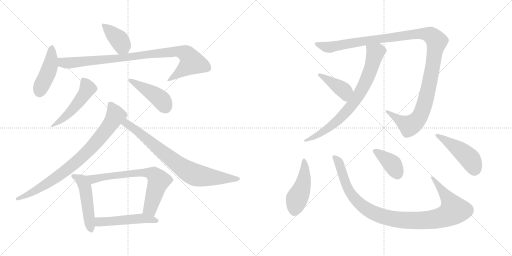
t = 0.00 s
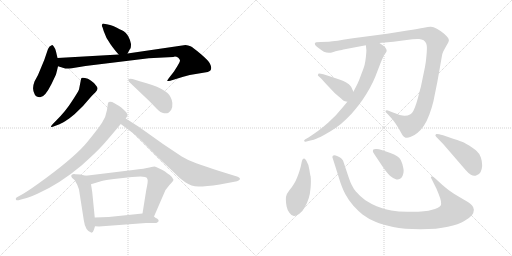
t = 2.60 s
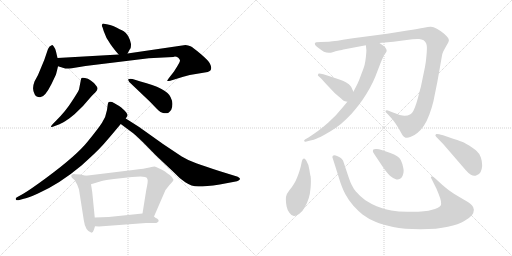
t = 5.21 s
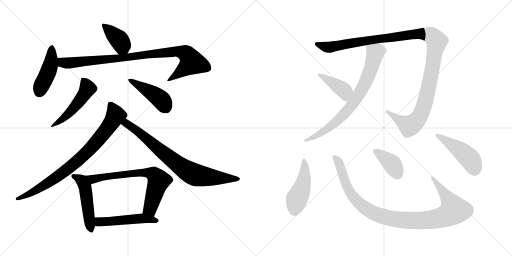
t = 7.81 s
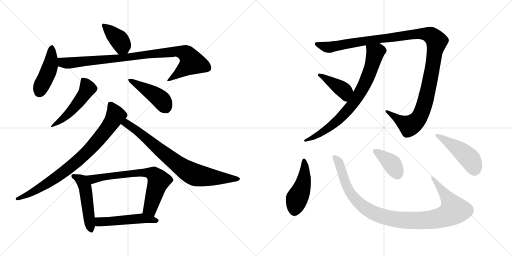
t = 10.42 s
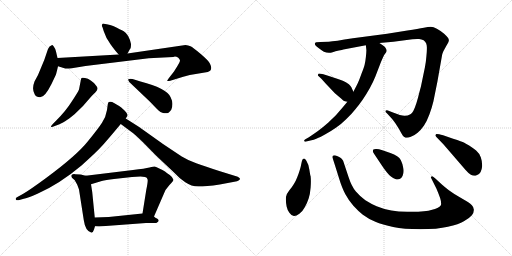
t = 13.02 s

The animated SVG that drew these frames (rendered in a browser with its animation timeline set to each time). Animation: 17 CSS @keyframes rules; one cycle of 13.02 s.

<svg version="1.1" viewBox="0 0 2048 1024" xmlns="http://www.w3.org/2000/svg">
  <g stroke="lightgray" stroke-dasharray="1,1" stroke-width="1" transform="scale(4, 4)">
    <line x1="0" y1="0" x2="256" y2="256"></line>
    <line x1="256" y1="0" x2="0" y2="256"></line>
    <line x1="128" y1="0" x2="128" y2="256"></line>
    <line x1="0" y1="128" x2="256" y2="128"></line>
    <line x1="256" y1="0" x2="512" y2="256"></line>
    <line x1="512" y1="0" x2="256" y2="256"></line>
    <line x1="384" y1="0" x2="384" y2="256"></line>
    <line x1="256" y1="128" x2="512" y2="128"></line>
  </g>
<g transform="scale(1, -1) translate(0, -850)">
   <style type="text/css">
    @keyframes keyframes0 {
      from {
       stroke: black;
       stroke-dashoffset: 391;
       stroke-width: 128;
       }
       56% {
       animation-timing-function: step-end;
       stroke: black;
       stroke-dashoffset: 0;
       stroke-width: 128;
       }
       to {
       stroke: black;
       stroke-width: 1024;
       }
       }
       #make-me-a-hanzi-animation-0 {
         animation: keyframes0 0.568197s both;
         animation-delay: 0.000000s;
         animation-timing-function: linear;
       }
    @keyframes keyframes1 {
      from {
       stroke: black;
       stroke-dashoffset: 442;
       stroke-width: 128;
       }
       59% {
       animation-timing-function: step-end;
       stroke: black;
       stroke-dashoffset: 0;
       stroke-width: 128;
       }
       to {
       stroke: black;
       stroke-width: 1024;
       }
       }
       #make-me-a-hanzi-animation-1 {
         animation: keyframes1 0.609701s both;
         animation-delay: 0.568197s;
         animation-timing-function: linear;
       }
    @keyframes keyframes2 {
      from {
       stroke: black;
       stroke-dashoffset: 929;
       stroke-width: 128;
       }
       75% {
       animation-timing-function: step-end;
       stroke: black;
       stroke-dashoffset: 0;
       stroke-width: 128;
       }
       to {
       stroke: black;
       stroke-width: 1024;
       }
       }
       #make-me-a-hanzi-animation-2 {
         animation: keyframes2 1.006022s both;
         animation-delay: 1.177898s;
         animation-timing-function: linear;
       }
    @keyframes keyframes3 {
      from {
       stroke: black;
       stroke-dashoffset: 499;
       stroke-width: 128;
       }
       62% {
       animation-timing-function: step-end;
       stroke: black;
       stroke-dashoffset: 0;
       stroke-width: 128;
       }
       to {
       stroke: black;
       stroke-width: 1024;
       }
       }
       #make-me-a-hanzi-animation-3 {
         animation: keyframes3 0.656087s both;
         animation-delay: 2.183920s;
         animation-timing-function: linear;
       }
    @keyframes keyframes4 {
      from {
       stroke: black;
       stroke-dashoffset: 449;
       stroke-width: 128;
       }
       59% {
       animation-timing-function: step-end;
       stroke: black;
       stroke-dashoffset: 0;
       stroke-width: 128;
       }
       to {
       stroke: black;
       stroke-width: 1024;
       }
       }
       #make-me-a-hanzi-animation-4 {
         animation: keyframes4 0.615397s both;
         animation-delay: 2.840007s;
         animation-timing-function: linear;
       }
    @keyframes keyframes5 {
      from {
       stroke: black;
       stroke-dashoffset: 830;
       stroke-width: 128;
       }
       73% {
       animation-timing-function: step-end;
       stroke: black;
       stroke-dashoffset: 0;
       stroke-width: 128;
       }
       to {
       stroke: black;
       stroke-width: 1024;
       }
       }
       #make-me-a-hanzi-animation-5 {
         animation: keyframes5 0.925456s both;
         animation-delay: 3.455404s;
         animation-timing-function: linear;
       }
    @keyframes keyframes6 {
      from {
       stroke: black;
       stroke-dashoffset: 783;
       stroke-width: 128;
       }
       72% {
       animation-timing-function: step-end;
       stroke: black;
       stroke-dashoffset: 0;
       stroke-width: 128;
       }
       to {
       stroke: black;
       stroke-width: 1024;
       }
       }
       #make-me-a-hanzi-animation-6 {
         animation: keyframes6 0.887207s both;
         animation-delay: 4.380860s;
         animation-timing-function: linear;
       }
    @keyframes keyframes7 {
      from {
       stroke: black;
       stroke-dashoffset: 497;
       stroke-width: 128;
       }
       62% {
       animation-timing-function: step-end;
       stroke: black;
       stroke-dashoffset: 0;
       stroke-width: 128;
       }
       to {
       stroke: black;
       stroke-width: 1024;
       }
       }
       #make-me-a-hanzi-animation-7 {
         animation: keyframes7 0.654460s both;
         animation-delay: 5.268067s;
         animation-timing-function: linear;
       }
    @keyframes keyframes8 {
      from {
       stroke: black;
       stroke-dashoffset: 698;
       stroke-width: 128;
       }
       69% {
       animation-timing-function: step-end;
       stroke: black;
       stroke-dashoffset: 0;
       stroke-width: 128;
       }
       to {
       stroke: black;
       stroke-width: 1024;
       }
       }
       #make-me-a-hanzi-animation-8 {
         animation: keyframes8 0.818034s both;
         animation-delay: 5.922527s;
         animation-timing-function: linear;
       }
    @keyframes keyframes9 {
      from {
       stroke: black;
       stroke-dashoffset: 503;
       stroke-width: 128;
       }
       62% {
       animation-timing-function: step-end;
       stroke: black;
       stroke-dashoffset: 0;
       stroke-width: 128;
       }
       to {
       stroke: black;
       stroke-width: 1024;
       }
       }
       #make-me-a-hanzi-animation-9 {
         animation: keyframes9 0.659342s both;
         animation-delay: 6.740561s;
         animation-timing-function: linear;
       }
    @keyframes keyframes10 {
      from {
       stroke: black;
       stroke-dashoffset: 1227;
       stroke-width: 128;
       }
       80% {
       animation-timing-function: step-end;
       stroke: black;
       stroke-dashoffset: 0;
       stroke-width: 128;
       }
       to {
       stroke: black;
       stroke-width: 1024;
       }
       }
       #make-me-a-hanzi-animation-10 {
         animation: keyframes10 1.248535s both;
         animation-delay: 7.399903s;
         animation-timing-function: linear;
       }
    @keyframes keyframes11 {
      from {
       stroke: black;
       stroke-dashoffset: 765;
       stroke-width: 128;
       }
       71% {
       animation-timing-function: step-end;
       stroke: black;
       stroke-dashoffset: 0;
       stroke-width: 128;
       }
       to {
       stroke: black;
       stroke-width: 1024;
       }
       }
       #make-me-a-hanzi-animation-11 {
         animation: keyframes11 0.872559s both;
         animation-delay: 8.648438s;
         animation-timing-function: linear;
       }
    @keyframes keyframes12 {
      from {
       stroke: black;
       stroke-dashoffset: 408;
       stroke-width: 128;
       }
       57% {
       animation-timing-function: step-end;
       stroke: black;
       stroke-dashoffset: 0;
       stroke-width: 128;
       }
       to {
       stroke: black;
       stroke-width: 1024;
       }
       }
       #make-me-a-hanzi-animation-12 {
         animation: keyframes12 0.582031s both;
         animation-delay: 9.520997s;
         animation-timing-function: linear;
       }
    @keyframes keyframes13 {
      from {
       stroke: black;
       stroke-dashoffset: 470;
       stroke-width: 128;
       }
       60% {
       animation-timing-function: step-end;
       stroke: black;
       stroke-dashoffset: 0;
       stroke-width: 128;
       }
       to {
       stroke: black;
       stroke-width: 1024;
       }
       }
       #make-me-a-hanzi-animation-13 {
         animation: keyframes13 0.632487s both;
         animation-delay: 10.103028s;
         animation-timing-function: linear;
       }
    @keyframes keyframes14 {
      from {
       stroke: black;
       stroke-dashoffset: 1032;
       stroke-width: 128;
       }
       77% {
       animation-timing-function: step-end;
       stroke: black;
       stroke-dashoffset: 0;
       stroke-width: 128;
       }
       to {
       stroke: black;
       stroke-width: 1024;
       }
       }
       #make-me-a-hanzi-animation-14 {
         animation: keyframes14 1.089844s both;
         animation-delay: 10.735515s;
         animation-timing-function: linear;
       }
    @keyframes keyframes15 {
      from {
       stroke: black;
       stroke-dashoffset: 389;
       stroke-width: 128;
       }
       56% {
       animation-timing-function: step-end;
       stroke: black;
       stroke-dashoffset: 0;
       stroke-width: 128;
       }
       to {
       stroke: black;
       stroke-width: 1024;
       }
       }
       #make-me-a-hanzi-animation-15 {
         animation: keyframes15 0.566569s both;
         animation-delay: 11.825359s;
         animation-timing-function: linear;
       }
    @keyframes keyframes16 {
      from {
       stroke: black;
       stroke-dashoffset: 467;
       stroke-width: 128;
       }
       60% {
       animation-timing-function: step-end;
       stroke: black;
       stroke-dashoffset: 0;
       stroke-width: 128;
       }
       to {
       stroke: black;
       stroke-width: 1024;
       }
       }
       #make-me-a-hanzi-animation-16 {
         animation: keyframes16 0.630046s both;
         animation-delay: 12.391928s;
         animation-timing-function: linear;
       }
</style>
<path d="M 510.0 636.5 L 520.0 654.5 Q 524.0 657.5 524.0 674.5 Q 516.0 712.5 495.0 725.5 Q 482.0 732.5 455.0 745.5 Q 437.0 751.5 432.0 752.5 L 416.0 755.5 Q 410.0 756.5 408.0 751.5 Q 406.0 746.5 410.0 741.5 L 415.0 725.5 Q 423.0 699.5 442.0 673.5 Q 461.0 646.5 475.0 632.5 C 496.0 610.5 496.0 610.5 510.0 636.5 Z" fill="lightgray"></path> 
<path d="M 230.0 618.5 L 224.0 644.5 Q 220.0 658.5 215.0 664.5 Q 210.0 670.5 207.0 669.5 Q 197.0 667.5 192.0 654.5 L 177.0 610.5 L 152.0 550.5 L 138.0 524.5 Q 126.0 493.5 139.0 472.5 Q 145.0 461.5 159.0 461.5 Q 178.0 458.5 206.0 514.5 L 224.0 552.5 Q 231.0 579.5 232.0 585.5 L 230.0 618.5 Z" fill="lightgray"></path> 
<path d="M 712.0 620.5 Q 719.0 614.5 720.0 608.5 Q 721.0 601.5 696.0 564.5 L 675.0 537.5 Q 668.0 527.5 669.0 526.5 Q 670.0 524.5 681.0 527.5 L 707.0 535.5 Q 733.0 543.5 759.0 550.5 L 831.0 562.5 Q 845.0 566.5 845.0 579.5 Q 845.0 584.5 840.0 595.5 Q 836.0 606.5 803.0 634.5 Q 771.0 661.5 762.0 665.5 Q 753.0 669.5 742.0 670.5 L 510.0 636.5 L 475.0 632.5 L 230.0 618.5 C 200.0 616.5 203.0 594.5 232.0 585.5 L 261.0 576.5 Q 267.0 574.5 287.0 577.5 L 342.0 586.5 L 595.0 617.5 L 693.0 622.5 Q 702.0 625.5 712.0 620.5 Z" fill="lightgray"></path> 
<path d="M 225.0 368.5 L 213.0 356.5 Q 203.0 346.5 204.0 343.5 Q 206.0 340.5 219.0 346.5 L 238.0 353.5 Q 254.0 360.5 262.0 366.5 Q 271.0 371.5 298.0 393.5 L 332.0 426.5 L 365.0 464.5 Q 374.0 474.5 382.0 481.5 Q 397.0 495.5 384.0 508.5 Q 364.0 534.5 340.0 538.5 Q 329.0 540.5 326.0 538.5 Q 324.0 536.5 323.0 528.5 L 316.0 492.5 Q 311.0 480.5 287.0 444.5 Q 264.0 407.5 225.0 368.5 Z" fill="lightgray"></path> 
<path d="M 517.0 522.5 L 599.0 444.5 L 626.0 416.5 Q 643.0 398.5 656.0 397.5 Q 669.0 396.5 674.0 399.5 Q 681.0 406.5 685.0 411.5 Q 696.0 436.5 682.0 462.5 Q 666.0 497.5 562.0 524.5 L 530.0 534.5 Q 514.0 535.5 513.0 533.5 Q 512.0 529.5 517.0 522.5 Z" fill="lightgray"></path> 
<path d="M 503.0 376.5 L 508.0 384.5 Q 515.0 391.5 499.0 407.5 Q 483.0 423.5 475.0 427.5 Q 467.0 431.5 456.0 438.5 Q 445.0 445.5 435.0 442.5 Q 432.0 440.5 431.0 432.5 L 428.0 410.5 Q 423.0 380.5 408.0 359.5 Q 394.0 337.5 350.0 283.5 Q 307.0 229.5 187.0 140.5 Q 122.0 92.5 93.0 75.5 L 66.0 60.5 Q 61.0 55.5 64.0 51.5 Q 67.0 47.5 81.0 51.5 L 95.0 55.5 Q 108.0 56.5 152.0 76.5 Q 239.0 115.5 326.0 188.5 Q 384.0 240.5 404.0 262.5 Q 424.0 283.5 483.0 354.5 L 503.0 376.5 Z" fill="lightgray"></path> 
<path d="M 483.0 354.5 L 526.0 322.5 Q 537.0 315.5 571.0 282.5 L 624.0 228.5 L 694.0 162.5 Q 717.0 137.5 741.0 121.5 Q 765.0 104.5 794.0 104.5 Q 823.0 104.5 879.0 112.5 L 948.0 125.5 Q 955.0 127.5 959.0 132.5 Q 963.0 136.5 951.0 143.5 L 877.0 166.5 Q 815.0 186.5 785.0 197.5 Q 755.0 207.5 727.0 224.5 L 652.0 274.5 L 555.0 343.5 L 503.0 376.5 C 478.0 392.5 459.0 372.5 483.0 354.5 Z" fill="lightgray"></path> 
<path d="M 343.0 147.5 L 322.0 152.5 L 301.0 153.5 Q 297.0 154.5 291.0 153.5 Q 285.0 151.5 285.0 147.5 Q 285.0 142.5 289.0 138.5 L 299.0 129.5 L 309.0 111.5 L 316.0 92.5 L 335.0 -29.5 Q 341.0 -73.5 366.0 -80.5 Q 372.0 -80.5 376.0 -67.5 L 380.0 -54.5 L 379.0 -19.5 L 369.0 81.5 L 364.0 113.5 C 359.0 143.5 359.0 143.5 343.0 147.5 Z" fill="lightgray"></path> 
<path d="M 616.0 -15.5 L 655.0 74.5 Q 660.0 91.5 677.0 109.5 Q 694.0 126.5 694.0 131.5 Q 690.0 142.5 679.0 150.5 Q 668.0 157.5 660.0 164.5 Q 652.0 170.5 635.0 177.5 Q 622.0 184.5 618.0 184.5 Q 615.0 184.5 598.0 180.5 Q 581.0 176.5 532.0 170.5 L 343.0 147.5 C 313.0 143.5 335.0 104.5 364.0 113.5 L 407.0 126.5 Q 422.0 130.5 456.0 134.5 L 528.0 142.5 L 562.0 144.5 L 580.0 142.5 Q 589.0 140.5 590.0 133.5 Q 593.0 126.5 585.0 90.5 L 570.0 -3.5 C 565.0 -33.5 604.0 -43.5 616.0 -15.5 Z" fill="lightgray"></path> 
<path d="M 380.0 -54.5 L 396.0 -55.5 L 584.0 -41.5 L 625.0 -41.5 Q 643.0 -33.5 628.0 -23.5 Q 621.0 -20.5 616.0 -15.5 C 597.0 -0.5 597.0 -0.5 570.0 -3.5 L 435.0 -17.5 L 379.0 -19.5 C 349.0 -20.5 350.0 -52.5 380.0 -54.5 Z" fill="lightgray"></path> 
<path d="M 1517.5 678.0 L 1573.5 683.0 L 1649.5 693.0 Q 1660.5 694.0 1668.5 694.0 L 1676.5 694.0 Q 1686.5 693.0 1694.5 689.0 Q 1701.5 683.0 1704.5 677.0 Q 1707.5 670.0 1707.5 661.0 L 1707.5 654.0 Q 1707.5 643.0 1705.5 624.0 Q 1703.5 599.0 1699.5 580.0 L 1683.5 503.0 Q 1679.5 489.0 1672.5 461.0 Q 1665.5 435.0 1659.5 420.0 Q 1653.5 405.0 1648.5 399.0 Q 1643.5 394.0 1637.5 391.0 Q 1632.5 388.0 1619.5 387.0 L 1617.5 387.0 Q 1604.5 387.0 1569.5 401.0 L 1551.5 408.0 Q 1549.5 409.0 1547.5 409.0 Q 1545.5 409.0 1543.5 408.0 Q 1542.5 407.0 1542.5 405.0 L 1542.5 402.0 L 1549.5 395.0 L 1569.5 373.0 Q 1580.5 360.0 1595.5 335.0 Q 1609.5 309.0 1613.5 305.0 Q 1617.5 301.0 1619.5 301.0 Q 1621.5 299.0 1623.5 299.0 L 1627.5 299.0 Q 1633.5 299.0 1643.5 303.0 Q 1657.5 308.0 1670.5 319.0 Q 1683.5 330.0 1695.5 347.0 Q 1707.5 365.0 1717.5 392.0 Q 1727.5 419.0 1733.5 444.0 L 1749.5 523.0 L 1767.5 625.0 Q 1769.5 637.0 1773.5 645.0 L 1785.5 667.0 Q 1794.5 682.0 1795.5 687.0 Q 1795.5 693.0 1792.5 698.0 Q 1789.5 703.0 1776.5 715.0 Q 1762.5 727.0 1747.5 735.0 Q 1733.5 743.0 1723.5 743.0 L 1721.5 743.0 Q 1713.5 743.0 1695.5 739.0 Q 1673.5 735.0 1629.5 728.0 L 1548.5 715.0 L 1411.5 697.0 Q 1337.5 685.0 1315.5 683.0 L 1281.5 682.0 L 1265.5 681.0 Q 1259.5 679.0 1259.5 677.0 L 1259.5 675.0 Q 1259.5 673.0 1261.5 669.0 Q 1264.5 665.0 1275.5 657.0 Q 1287.5 649.0 1295.5 643.0 Q 1305.5 639.0 1315.5 639.0 L 1317.5 639.0 Q 1322.5 639.0 1330.5 641.0 Q 1341.5 645.0 1355.5 648.0 Q 1369.5 651.0 1373.5 652.0 L 1463.5 669.0 L 1517.5 678.0 Z" fill="lightgray"></path> 
<path d="M 1389.5 443.0 L 1369.5 419.0 L 1343.5 389.0 L 1313.5 360.0 Q 1297.5 346.0 1283.5 335.0 Q 1268.5 323.0 1257.5 316.0 L 1235.5 301.0 L 1221.5 293.0 Q 1216.5 290.0 1216.5 287.0 L 1216.5 286.0 Q 1217.5 283.0 1221.5 283.0 Q 1223.5 283.0 1225.5 284.0 L 1241.5 288.0 Q 1255.5 291.0 1267.5 296.0 Q 1278.5 300.0 1301.5 313.0 Q 1323.5 325.0 1343.5 339.0 Q 1364.5 353.0 1385.5 374.0 Q 1407.5 395.0 1421.5 413.0 Q 1436.5 431.0 1450.5 451.0 Q 1465.5 473.0 1479.5 498.0 Q 1493.5 524.0 1501.5 544.0 L 1521.5 596.0 Q 1533.5 626.0 1539.5 634.0 Q 1545.5 642.0 1545.5 643.0 Q 1546.5 645.0 1546.5 648.0 Q 1546.5 651.0 1544.5 654.0 Q 1542.5 659.0 1537.5 664.0 Q 1531.5 669.0 1517.5 678.0 C 1492.5 695.0 1460.5 699.0 1463.5 669.0 L 1465.5 649.0 Q 1465.5 641.0 1463.5 622.0 Q 1461.5 603.0 1458.5 591.0 Q 1455.5 579.0 1445.5 554.0 Q 1436.5 529.0 1433.5 523.0 Q 1431.5 517.0 1425.5 506.0 L 1413.5 483.0 L 1389.5 443.0 Z" fill="lightgray"></path> 
<path d="M 1413.5 483.0 L 1405.5 501.0 Q 1403.5 505.0 1395.5 513.0 Q 1385.5 521.0 1373.5 526.0 Q 1361.5 532.0 1321.5 544.0 L 1293.5 553.0 Q 1281.5 556.0 1276.5 556.0 Q 1274.5 556.0 1273.5 555.0 Q 1271.5 551.0 1271.5 548.0 L 1285.5 535.0 L 1303.5 515.0 L 1339.5 477.0 L 1365.5 455.0 Q 1371.5 449.0 1374.5 447.0 Q 1377.5 445.0 1389.5 443.0 C 1418.5 438.0 1425.5 456.0 1413.5 483.0 Z" fill="lightgray"></path> 
<path d="M 1242.5 145.0 Q 1241.5 145.0 1237.5 171.0 Q 1233.5 195.0 1225.5 207.0 Q 1219.5 216.0 1216.5 216.0 L 1215.5 216.0 Q 1211.5 215.0 1209.5 211.0 Q 1207.5 207.0 1205.5 196.0 Q 1203.5 184.0 1198.5 168.0 Q 1193.5 152.0 1188.5 140.0 Q 1183.5 127.0 1175.5 114.0 Q 1167.5 100.0 1157.5 89.0 L 1147.5 74.0 Q 1143.5 65.0 1143.5 52.0 Q 1143.5 39.0 1146.5 24.0 Q 1149.5 9.0 1157.5 -1.0 Q 1166.5 -14.0 1175.5 -14.0 L 1176.5 -14.0 Q 1185.5 -14.0 1197.5 -5.0 Q 1209.5 3.0 1218.5 20.0 Q 1228.5 37.0 1234.5 56.0 Q 1240.5 74.0 1242.5 100.0 Q 1243.5 113.0 1243.5 124.0 Q 1243.5 136.0 1242.5 145.0 Z" fill="lightgray"></path> 
<path d="M 1742.5 135.0 Q 1732.5 145.0 1728.5 145.0 L 1727.5 145.0 Q 1724.5 144.0 1723.5 141.0 Q 1723.5 139.0 1731.5 124.0 L 1745.5 96.0 Q 1752.5 80.0 1760.5 58.0 Q 1764.5 45.0 1764.5 37.0 Q 1764.5 32.0 1763.5 29.0 Q 1759.5 23.0 1749.5 18.0 Q 1740.5 14.0 1728.5 11.0 Q 1715.5 7.0 1695.5 5.0 Q 1673.5 3.0 1649.5 3.0 L 1628.5 3.0 Q 1593.5 3.0 1565.5 8.0 Q 1529.5 15.0 1506.5 25.0 Q 1483.5 35.0 1461.5 49.0 Q 1439.5 65.0 1423.5 84.0 Q 1406.5 104.0 1394.5 141.0 L 1379.5 186.0 L 1372.5 207.0 Q 1369.5 212.0 1364.5 217.0 Q 1359.5 221.0 1350.5 225.0 Q 1341.5 229.0 1337.5 229.0 Q 1333.5 229.0 1331.5 227.0 Q 1329.5 225.0 1329.5 221.0 L 1339.5 190.0 L 1355.5 139.0 Q 1367.5 99.0 1381.5 73.0 Q 1395.5 47.0 1413.5 27.0 Q 1431.5 7.0 1451.5 -9.0 Q 1472.5 -25.0 1501.5 -37.0 Q 1529.5 -49.0 1572.5 -58.0 Q 1615.5 -67.0 1681.5 -67.0 Q 1749.5 -67.0 1791.5 -57.0 Q 1835.5 -47.0 1855.5 -35.0 Q 1877.5 -23.0 1887.5 -11.0 Q 1895.5 0.0 1895.5 11.0 Q 1895.5 21.0 1887.5 29.0 Q 1880.5 36.0 1871.5 42.0 L 1837.5 62.0 Q 1814.5 75.0 1795.5 89.0 Q 1777.5 103.0 1767.5 112.0 L 1742.5 135.0 Z" fill="lightgray"></path> 
<path d="M 1527.5 188.0 Q 1549.5 155.0 1562.5 145.0 Q 1574.5 135.0 1583.5 133.0 Q 1586.5 132.0 1589.5 132.0 Q 1595.5 132.0 1600.5 135.0 Q 1607.5 139.0 1610.5 147.0 Q 1614.5 156.0 1614.5 166.0 Q 1614.5 171.0 1613.5 176.0 Q 1611.5 193.0 1603.5 209.0 Q 1594.5 227.0 1561.5 238.0 L 1529.5 249.0 Q 1514.5 254.0 1506.5 254.0 L 1503.5 254.0 Q 1495.5 254.0 1493.5 252.0 Q 1491.5 249.0 1491.5 245.0 Q 1491.5 241.0 1497.5 233.0 L 1527.5 188.0 Z" fill="lightgray"></path> 
<path d="M 1772.5 309.0 Q 1753.5 314.0 1747.5 314.0 L 1745.5 314.0 Q 1741.5 311.0 1741.5 309.0 Q 1741.5 306.0 1745.5 302.0 L 1773.5 273.0 L 1811.5 229.0 L 1861.5 171.0 Q 1873.5 157.0 1883.5 151.0 Q 1890.5 147.0 1897.5 147.0 Q 1902.5 147.0 1906.5 149.0 Q 1917.5 153.0 1922.5 162.0 Q 1927.5 172.0 1928.5 185.0 L 1928.5 190.0 Q 1928.5 205.0 1923.5 220.0 Q 1917.5 237.0 1904.5 248.0 Q 1890.5 259.0 1876.5 268.0 Q 1861.5 277.0 1855.5 280.0 Q 1849.5 283.0 1812.5 295.0 L 1772.5 309.0 Z" fill="lightgray"></path> 
      <clipPath id="make-me-a-hanzi-clip-0">
      <path d="M 510.0 636.5 L 520.0 654.5 Q 524.0 657.5 524.0 674.5 Q 516.0 712.5 495.0 725.5 Q 482.0 732.5 455.0 745.5 Q 437.0 751.5 432.0 752.5 L 416.0 755.5 Q 410.0 756.5 408.0 751.5 Q 406.0 746.5 410.0 741.5 L 415.0 725.5 Q 423.0 699.5 442.0 673.5 Q 461.0 646.5 475.0 632.5 C 496.0 610.5 496.0 610.5 510.0 636.5 Z" fill="lightgray"></path>
      </clipPath>
      <path clip-path="url(#make-me-a-hanzi-clip-0)" d="M 415.0 747.5 L 473.0 695.5 L 503.0 646.5 " fill="none" id="make-me-a-hanzi-animation-0" stroke-dasharray="263 526" stroke-linecap="round"></path>

      <clipPath id="make-me-a-hanzi-clip-1">
      <path d="M 230.0 618.5 L 224.0 644.5 Q 220.0 658.5 215.0 664.5 Q 210.0 670.5 207.0 669.5 Q 197.0 667.5 192.0 654.5 L 177.0 610.5 L 152.0 550.5 L 138.0 524.5 Q 126.0 493.5 139.0 472.5 Q 145.0 461.5 159.0 461.5 Q 178.0 458.5 206.0 514.5 L 224.0 552.5 Q 231.0 579.5 232.0 585.5 L 230.0 618.5 Z" fill="lightgray"></path>
      </clipPath>
      <path clip-path="url(#make-me-a-hanzi-clip-1)" d="M 207.0 659.5 L 201.0 588.5 L 157.0 482.5 " fill="none" id="make-me-a-hanzi-animation-1" stroke-dasharray="314 628" stroke-linecap="round"></path>

      <clipPath id="make-me-a-hanzi-clip-2">
      <path d="M 712.0 620.5 Q 719.0 614.5 720.0 608.5 Q 721.0 601.5 696.0 564.5 L 675.0 537.5 Q 668.0 527.5 669.0 526.5 Q 670.0 524.5 681.0 527.5 L 707.0 535.5 Q 733.0 543.5 759.0 550.5 L 831.0 562.5 Q 845.0 566.5 845.0 579.5 Q 845.0 584.5 840.0 595.5 Q 836.0 606.5 803.0 634.5 Q 771.0 661.5 762.0 665.5 Q 753.0 669.5 742.0 670.5 L 510.0 636.5 L 475.0 632.5 L 230.0 618.5 C 200.0 616.5 203.0 594.5 232.0 585.5 L 261.0 576.5 Q 267.0 574.5 287.0 577.5 L 342.0 586.5 L 595.0 617.5 L 693.0 622.5 Q 702.0 625.5 712.0 620.5 Z" fill="lightgray"></path>
      </clipPath>
      <path clip-path="url(#make-me-a-hanzi-clip-2)" d="M 238.0 613.5 L 247.0 602.5 L 276.0 598.5 L 706.0 644.5 L 742.0 636.5 L 768.0 601.5 L 675.0 530.5 " fill="none" id="make-me-a-hanzi-animation-2" stroke-dasharray="801 1602" stroke-linecap="round"></path>

      <clipPath id="make-me-a-hanzi-clip-3">
      <path d="M 225.0 368.5 L 213.0 356.5 Q 203.0 346.5 204.0 343.5 Q 206.0 340.5 219.0 346.5 L 238.0 353.5 Q 254.0 360.5 262.0 366.5 Q 271.0 371.5 298.0 393.5 L 332.0 426.5 L 365.0 464.5 Q 374.0 474.5 382.0 481.5 Q 397.0 495.5 384.0 508.5 Q 364.0 534.5 340.0 538.5 Q 329.0 540.5 326.0 538.5 Q 324.0 536.5 323.0 528.5 L 316.0 492.5 Q 311.0 480.5 287.0 444.5 Q 264.0 407.5 225.0 368.5 Z" fill="lightgray"></path>
      </clipPath>
      <path clip-path="url(#make-me-a-hanzi-clip-3)" d="M 333.0 530.5 L 350.0 496.5 L 339.0 476.5 L 280.0 400.5 L 211.0 348.5 " fill="none" id="make-me-a-hanzi-animation-3" stroke-dasharray="371 742" stroke-linecap="round"></path>

      <clipPath id="make-me-a-hanzi-clip-4">
      <path d="M 517.0 522.5 L 599.0 444.5 L 626.0 416.5 Q 643.0 398.5 656.0 397.5 Q 669.0 396.5 674.0 399.5 Q 681.0 406.5 685.0 411.5 Q 696.0 436.5 682.0 462.5 Q 666.0 497.5 562.0 524.5 L 530.0 534.5 Q 514.0 535.5 513.0 533.5 Q 512.0 529.5 517.0 522.5 Z" fill="lightgray"></path>
      </clipPath>
      <path clip-path="url(#make-me-a-hanzi-clip-4)" d="M 517.0 528.5 L 629.0 464.5 L 652.0 442.5 L 666.0 413.5 " fill="none" id="make-me-a-hanzi-animation-4" stroke-dasharray="321 642" stroke-linecap="round"></path>

      <clipPath id="make-me-a-hanzi-clip-5">
      <path d="M 503.0 376.5 L 508.0 384.5 Q 515.0 391.5 499.0 407.5 Q 483.0 423.5 475.0 427.5 Q 467.0 431.5 456.0 438.5 Q 445.0 445.5 435.0 442.5 Q 432.0 440.5 431.0 432.5 L 428.0 410.5 Q 423.0 380.5 408.0 359.5 Q 394.0 337.5 350.0 283.5 Q 307.0 229.5 187.0 140.5 Q 122.0 92.5 93.0 75.5 L 66.0 60.5 Q 61.0 55.5 64.0 51.5 Q 67.0 47.5 81.0 51.5 L 95.0 55.5 Q 108.0 56.5 152.0 76.5 Q 239.0 115.5 326.0 188.5 Q 384.0 240.5 404.0 262.5 Q 424.0 283.5 483.0 354.5 L 503.0 376.5 Z" fill="lightgray"></path>
      </clipPath>
      <path clip-path="url(#make-me-a-hanzi-clip-5)" d="M 441.0 434.5 L 461.0 384.5 L 428.0 334.5 L 346.0 239.5 L 215.0 133.5 L 120.0 75.5 L 69.0 55.5 " fill="none" id="make-me-a-hanzi-animation-5" stroke-dasharray="702 1404" stroke-linecap="round"></path>

      <clipPath id="make-me-a-hanzi-clip-6">
      <path d="M 483.0 354.5 L 526.0 322.5 Q 537.0 315.5 571.0 282.5 L 624.0 228.5 L 694.0 162.5 Q 717.0 137.5 741.0 121.5 Q 765.0 104.5 794.0 104.5 Q 823.0 104.5 879.0 112.5 L 948.0 125.5 Q 955.0 127.5 959.0 132.5 Q 963.0 136.5 951.0 143.5 L 877.0 166.5 Q 815.0 186.5 785.0 197.5 Q 755.0 207.5 727.0 224.5 L 652.0 274.5 L 555.0 343.5 L 503.0 376.5 C 478.0 392.5 459.0 372.5 483.0 354.5 Z" fill="lightgray"></path>
      </clipPath>
      <path clip-path="url(#make-me-a-hanzi-clip-6)" d="M 492.0 355.5 L 515.0 351.5 L 702.0 200.5 L 770.0 155.5 L 849.0 140.5 L 950.0 134.5 " fill="none" id="make-me-a-hanzi-animation-6" stroke-dasharray="655 1310" stroke-linecap="round"></path>

      <clipPath id="make-me-a-hanzi-clip-7">
      <path d="M 343.0 147.5 L 322.0 152.5 L 301.0 153.5 Q 297.0 154.5 291.0 153.5 Q 285.0 151.5 285.0 147.5 Q 285.0 142.5 289.0 138.5 L 299.0 129.5 L 309.0 111.5 L 316.0 92.5 L 335.0 -29.5 Q 341.0 -73.5 366.0 -80.5 Q 372.0 -80.5 376.0 -67.5 L 380.0 -54.5 L 379.0 -19.5 L 369.0 81.5 L 364.0 113.5 C 359.0 143.5 359.0 143.5 343.0 147.5 Z" fill="lightgray"></path>
      </clipPath>
      <path clip-path="url(#make-me-a-hanzi-clip-7)" d="M 293.0 145.5 L 328.0 126.5 L 339.0 104.5 L 364.0 -70.5 " fill="none" id="make-me-a-hanzi-animation-7" stroke-dasharray="369 738" stroke-linecap="round"></path>

      <clipPath id="make-me-a-hanzi-clip-8">
      <path d="M 616.0 -15.5 L 655.0 74.5 Q 660.0 91.5 677.0 109.5 Q 694.0 126.5 694.0 131.5 Q 690.0 142.5 679.0 150.5 Q 668.0 157.5 660.0 164.5 Q 652.0 170.5 635.0 177.5 Q 622.0 184.5 618.0 184.5 Q 615.0 184.5 598.0 180.5 Q 581.0 176.5 532.0 170.5 L 343.0 147.5 C 313.0 143.5 335.0 104.5 364.0 113.5 L 407.0 126.5 Q 422.0 130.5 456.0 134.5 L 528.0 142.5 L 562.0 144.5 L 580.0 142.5 Q 589.0 140.5 590.0 133.5 Q 593.0 126.5 585.0 90.5 L 570.0 -3.5 C 565.0 -33.5 604.0 -43.5 616.0 -15.5 Z" fill="lightgray"></path>
      </clipPath>
      <path clip-path="url(#make-me-a-hanzi-clip-8)" d="M 351.0 144.5 L 372.0 134.5 L 560.0 160.5 L 616.0 151.5 L 635.0 128.5 L 600.0 15.5 L 580.0 2.5 " fill="none" id="make-me-a-hanzi-animation-8" stroke-dasharray="570 1140" stroke-linecap="round"></path>

      <clipPath id="make-me-a-hanzi-clip-9">
      <path d="M 380.0 -54.5 L 396.0 -55.5 L 584.0 -41.5 L 625.0 -41.5 Q 643.0 -33.5 628.0 -23.5 Q 621.0 -20.5 616.0 -15.5 C 597.0 -0.5 597.0 -0.5 570.0 -3.5 L 435.0 -17.5 L 379.0 -19.5 C 349.0 -20.5 350.0 -52.5 380.0 -54.5 Z" fill="lightgray"></path>
      </clipPath>
      <path clip-path="url(#make-me-a-hanzi-clip-9)" d="M 384.0 -48.5 L 401.0 -36.5 L 564.0 -22.5 L 626.0 -32.5 " fill="none" id="make-me-a-hanzi-animation-9" stroke-dasharray="375 750" stroke-linecap="round"></path>

      <clipPath id="make-me-a-hanzi-clip-10">
      <path d="M 1517.5 678.0 L 1573.5 683.0 L 1649.5 693.0 Q 1660.5 694.0 1668.5 694.0 L 1676.5 694.0 Q 1686.5 693.0 1694.5 689.0 Q 1701.5 683.0 1704.5 677.0 Q 1707.5 670.0 1707.5 661.0 L 1707.5 654.0 Q 1707.5 643.0 1705.5 624.0 Q 1703.5 599.0 1699.5 580.0 L 1683.5 503.0 Q 1679.5 489.0 1672.5 461.0 Q 1665.5 435.0 1659.5 420.0 Q 1653.5 405.0 1648.5 399.0 Q 1643.5 394.0 1637.5 391.0 Q 1632.5 388.0 1619.5 387.0 L 1617.5 387.0 Q 1604.5 387.0 1569.5 401.0 L 1551.5 408.0 Q 1549.5 409.0 1547.5 409.0 Q 1545.5 409.0 1543.5 408.0 Q 1542.5 407.0 1542.5 405.0 L 1542.5 402.0 L 1549.5 395.0 L 1569.5 373.0 Q 1580.5 360.0 1595.5 335.0 Q 1609.5 309.0 1613.5 305.0 Q 1617.5 301.0 1619.5 301.0 Q 1621.5 299.0 1623.5 299.0 L 1627.5 299.0 Q 1633.5 299.0 1643.5 303.0 Q 1657.5 308.0 1670.5 319.0 Q 1683.5 330.0 1695.5 347.0 Q 1707.5 365.0 1717.5 392.0 Q 1727.5 419.0 1733.5 444.0 L 1749.5 523.0 L 1767.5 625.0 Q 1769.5 637.0 1773.5 645.0 L 1785.5 667.0 Q 1794.5 682.0 1795.5 687.0 Q 1795.5 693.0 1792.5 698.0 Q 1789.5 703.0 1776.5 715.0 Q 1762.5 727.0 1747.5 735.0 Q 1733.5 743.0 1723.5 743.0 L 1721.5 743.0 Q 1713.5 743.0 1695.5 739.0 Q 1673.5 735.0 1629.5 728.0 L 1548.5 715.0 L 1411.5 697.0 Q 1337.5 685.0 1315.5 683.0 L 1281.5 682.0 L 1265.5 681.0 Q 1259.5 679.0 1259.5 677.0 L 1259.5 675.0 Q 1259.5 673.0 1261.5 669.0 Q 1264.5 665.0 1275.5 657.0 Q 1287.5 649.0 1295.5 643.0 Q 1305.5 639.0 1315.5 639.0 L 1317.5 639.0 Q 1322.5 639.0 1330.5 641.0 Q 1341.5 645.0 1355.5 648.0 Q 1369.5 651.0 1373.5 652.0 L 1463.5 669.0 L 1517.5 678.0 Z" fill="lightgray"></path>
      </clipPath>
      <path clip-path="url(#make-me-a-hanzi-clip-10)" d="M 1264.5 676.0 L 1321.5 661.0 L 1512.5 695.0 L 1672.5 715.0 L 1708.5 714.0 L 1740.5 694.0 L 1746.5 681.0 L 1716.5 509.0 L 1698.5 434.0 L 1674.5 377.0 L 1635.5 347.0 L 1546.5 405.0 " fill="none" id="make-me-a-hanzi-animation-10" stroke-dasharray="1099 2198" stroke-linecap="round"></path>

      <clipPath id="make-me-a-hanzi-clip-11">
      <path d="M 1389.5 443.0 L 1369.5 419.0 L 1343.5 389.0 L 1313.5 360.0 Q 1297.5 346.0 1283.5 335.0 Q 1268.5 323.0 1257.5 316.0 L 1235.5 301.0 L 1221.5 293.0 Q 1216.5 290.0 1216.5 287.0 L 1216.5 286.0 Q 1217.5 283.0 1221.5 283.0 Q 1223.5 283.0 1225.5 284.0 L 1241.5 288.0 Q 1255.5 291.0 1267.5 296.0 Q 1278.5 300.0 1301.5 313.0 Q 1323.5 325.0 1343.5 339.0 Q 1364.5 353.0 1385.5 374.0 Q 1407.5 395.0 1421.5 413.0 Q 1436.5 431.0 1450.5 451.0 Q 1465.5 473.0 1479.5 498.0 Q 1493.5 524.0 1501.5 544.0 L 1521.5 596.0 Q 1533.5 626.0 1539.5 634.0 Q 1545.5 642.0 1545.5 643.0 Q 1546.5 645.0 1546.5 648.0 Q 1546.5 651.0 1544.5 654.0 Q 1542.5 659.0 1537.5 664.0 Q 1531.5 669.0 1517.5 678.0 C 1492.5 695.0 1460.5 699.0 1463.5 669.0 L 1465.5 649.0 Q 1465.5 641.0 1463.5 622.0 Q 1461.5 603.0 1458.5 591.0 Q 1455.5 579.0 1445.5 554.0 Q 1436.5 529.0 1433.5 523.0 Q 1431.5 517.0 1425.5 506.0 L 1413.5 483.0 L 1389.5 443.0 Z" fill="lightgray"></path>
      </clipPath>
      <path clip-path="url(#make-me-a-hanzi-clip-11)" d="M 1471.5 665.0 L 1501.5 639.0 L 1465.5 528.0 L 1427.5 458.0 L 1385.5 404.0 L 1338.5 357.0 L 1276.5 313.0 L 1220.5 287.0 " fill="none" id="make-me-a-hanzi-animation-11" stroke-dasharray="637 1274" stroke-linecap="round"></path>

      <clipPath id="make-me-a-hanzi-clip-12">
      <path d="M 1413.5 483.0 L 1405.5 501.0 Q 1403.5 505.0 1395.5 513.0 Q 1385.5 521.0 1373.5 526.0 Q 1361.5 532.0 1321.5 544.0 L 1293.5 553.0 Q 1281.5 556.0 1276.5 556.0 Q 1274.5 556.0 1273.5 555.0 Q 1271.5 551.0 1271.5 548.0 L 1285.5 535.0 L 1303.5 515.0 L 1339.5 477.0 L 1365.5 455.0 Q 1371.5 449.0 1374.5 447.0 Q 1377.5 445.0 1389.5 443.0 C 1418.5 438.0 1425.5 456.0 1413.5 483.0 Z" fill="lightgray"></path>
      </clipPath>
      <path clip-path="url(#make-me-a-hanzi-clip-12)" d="M 1276.5 550.0 L 1378.5 485.0 L 1384.5 455.0 " fill="none" id="make-me-a-hanzi-animation-12" stroke-dasharray="280 560" stroke-linecap="round"></path>

      <clipPath id="make-me-a-hanzi-clip-13">
      <path d="M 1242.5 145.0 Q 1241.5 145.0 1237.5 171.0 Q 1233.5 195.0 1225.5 207.0 Q 1219.5 216.0 1216.5 216.0 L 1215.5 216.0 Q 1211.5 215.0 1209.5 211.0 Q 1207.5 207.0 1205.5 196.0 Q 1203.5 184.0 1198.5 168.0 Q 1193.5 152.0 1188.5 140.0 Q 1183.5 127.0 1175.5 114.0 Q 1167.5 100.0 1157.5 89.0 L 1147.5 74.0 Q 1143.5 65.0 1143.5 52.0 Q 1143.5 39.0 1146.5 24.0 Q 1149.5 9.0 1157.5 -1.0 Q 1166.5 -14.0 1175.5 -14.0 L 1176.5 -14.0 Q 1185.5 -14.0 1197.5 -5.0 Q 1209.5 3.0 1218.5 20.0 Q 1228.5 37.0 1234.5 56.0 Q 1240.5 74.0 1242.5 100.0 Q 1243.5 113.0 1243.5 124.0 Q 1243.5 136.0 1242.5 145.0 Z" fill="lightgray"></path>
      </clipPath>
      <path clip-path="url(#make-me-a-hanzi-clip-13)" d="M 1216.5 209.0 L 1215.5 129.0 L 1187.5 54.0 L 1176.5 1.0 " fill="none" id="make-me-a-hanzi-animation-13" stroke-dasharray="342 684" stroke-linecap="round"></path>

      <clipPath id="make-me-a-hanzi-clip-14">
      <path d="M 1742.5 135.0 Q 1732.5 145.0 1728.5 145.0 L 1727.5 145.0 Q 1724.5 144.0 1723.5 141.0 Q 1723.5 139.0 1731.5 124.0 L 1745.5 96.0 Q 1752.5 80.0 1760.5 58.0 Q 1764.5 45.0 1764.5 37.0 Q 1764.5 32.0 1763.5 29.0 Q 1759.5 23.0 1749.5 18.0 Q 1740.5 14.0 1728.5 11.0 Q 1715.5 7.0 1695.5 5.0 Q 1673.5 3.0 1649.5 3.0 L 1628.5 3.0 Q 1593.5 3.0 1565.5 8.0 Q 1529.5 15.0 1506.5 25.0 Q 1483.5 35.0 1461.5 49.0 Q 1439.5 65.0 1423.5 84.0 Q 1406.5 104.0 1394.5 141.0 L 1379.5 186.0 L 1372.5 207.0 Q 1369.5 212.0 1364.5 217.0 Q 1359.5 221.0 1350.5 225.0 Q 1341.5 229.0 1337.5 229.0 Q 1333.5 229.0 1331.5 227.0 Q 1329.5 225.0 1329.5 221.0 L 1339.5 190.0 L 1355.5 139.0 Q 1367.5 99.0 1381.5 73.0 Q 1395.5 47.0 1413.5 27.0 Q 1431.5 7.0 1451.5 -9.0 Q 1472.5 -25.0 1501.5 -37.0 Q 1529.5 -49.0 1572.5 -58.0 Q 1615.5 -67.0 1681.5 -67.0 Q 1749.5 -67.0 1791.5 -57.0 Q 1835.5 -47.0 1855.5 -35.0 Q 1877.5 -23.0 1887.5 -11.0 Q 1895.5 0.0 1895.5 11.0 Q 1895.5 21.0 1887.5 29.0 Q 1880.5 36.0 1871.5 42.0 L 1837.5 62.0 Q 1814.5 75.0 1795.5 89.0 Q 1777.5 103.0 1767.5 112.0 L 1742.5 135.0 Z" fill="lightgray"></path>
      </clipPath>
      <path clip-path="url(#make-me-a-hanzi-clip-14)" d="M 1336.5 222.0 L 1357.5 196.0 L 1390.5 98.0 L 1426.5 47.0 L 1494.5 -2.0 L 1555.5 -22.0 L 1639.5 -32.0 L 1708.5 -31.0 L 1765.5 -20.0 L 1811.5 4.0 L 1815.5 12.0 L 1801.5 41.0 L 1728.5 141.0 " fill="none" id="make-me-a-hanzi-animation-14" stroke-dasharray="904 1808" stroke-linecap="round"></path>

      <clipPath id="make-me-a-hanzi-clip-15">
      <path d="M 1527.5 188.0 Q 1549.5 155.0 1562.5 145.0 Q 1574.5 135.0 1583.5 133.0 Q 1586.5 132.0 1589.5 132.0 Q 1595.5 132.0 1600.5 135.0 Q 1607.5 139.0 1610.5 147.0 Q 1614.5 156.0 1614.5 166.0 Q 1614.5 171.0 1613.5 176.0 Q 1611.5 193.0 1603.5 209.0 Q 1594.5 227.0 1561.5 238.0 L 1529.5 249.0 Q 1514.5 254.0 1506.5 254.0 L 1503.5 254.0 Q 1495.5 254.0 1493.5 252.0 Q 1491.5 249.0 1491.5 245.0 Q 1491.5 241.0 1497.5 233.0 L 1527.5 188.0 Z" fill="lightgray"></path>
      </clipPath>
      <path clip-path="url(#make-me-a-hanzi-clip-15)" d="M 1499.5 246.0 L 1569.5 193.0 L 1589.5 152.0 " fill="none" id="make-me-a-hanzi-animation-15" stroke-dasharray="261 522" stroke-linecap="round"></path>

      <clipPath id="make-me-a-hanzi-clip-16">
      <path d="M 1772.5 309.0 Q 1753.5 314.0 1747.5 314.0 L 1745.5 314.0 Q 1741.5 311.0 1741.5 309.0 Q 1741.5 306.0 1745.5 302.0 L 1773.5 273.0 L 1811.5 229.0 L 1861.5 171.0 Q 1873.5 157.0 1883.5 151.0 Q 1890.5 147.0 1897.5 147.0 Q 1902.5 147.0 1906.5 149.0 Q 1917.5 153.0 1922.5 162.0 Q 1927.5 172.0 1928.5 185.0 L 1928.5 190.0 Q 1928.5 205.0 1923.5 220.0 Q 1917.5 237.0 1904.5 248.0 Q 1890.5 259.0 1876.5 268.0 Q 1861.5 277.0 1855.5 280.0 Q 1849.5 283.0 1812.5 295.0 L 1772.5 309.0 Z" fill="lightgray"></path>
      </clipPath>
      <path clip-path="url(#make-me-a-hanzi-clip-16)" d="M 1746.5 309.0 L 1815.5 267.0 L 1867.5 226.0 L 1891.5 194.0 L 1896.5 171.0 " fill="none" id="make-me-a-hanzi-animation-16" stroke-dasharray="339 678" stroke-linecap="round"></path>

</g>
</svg>
